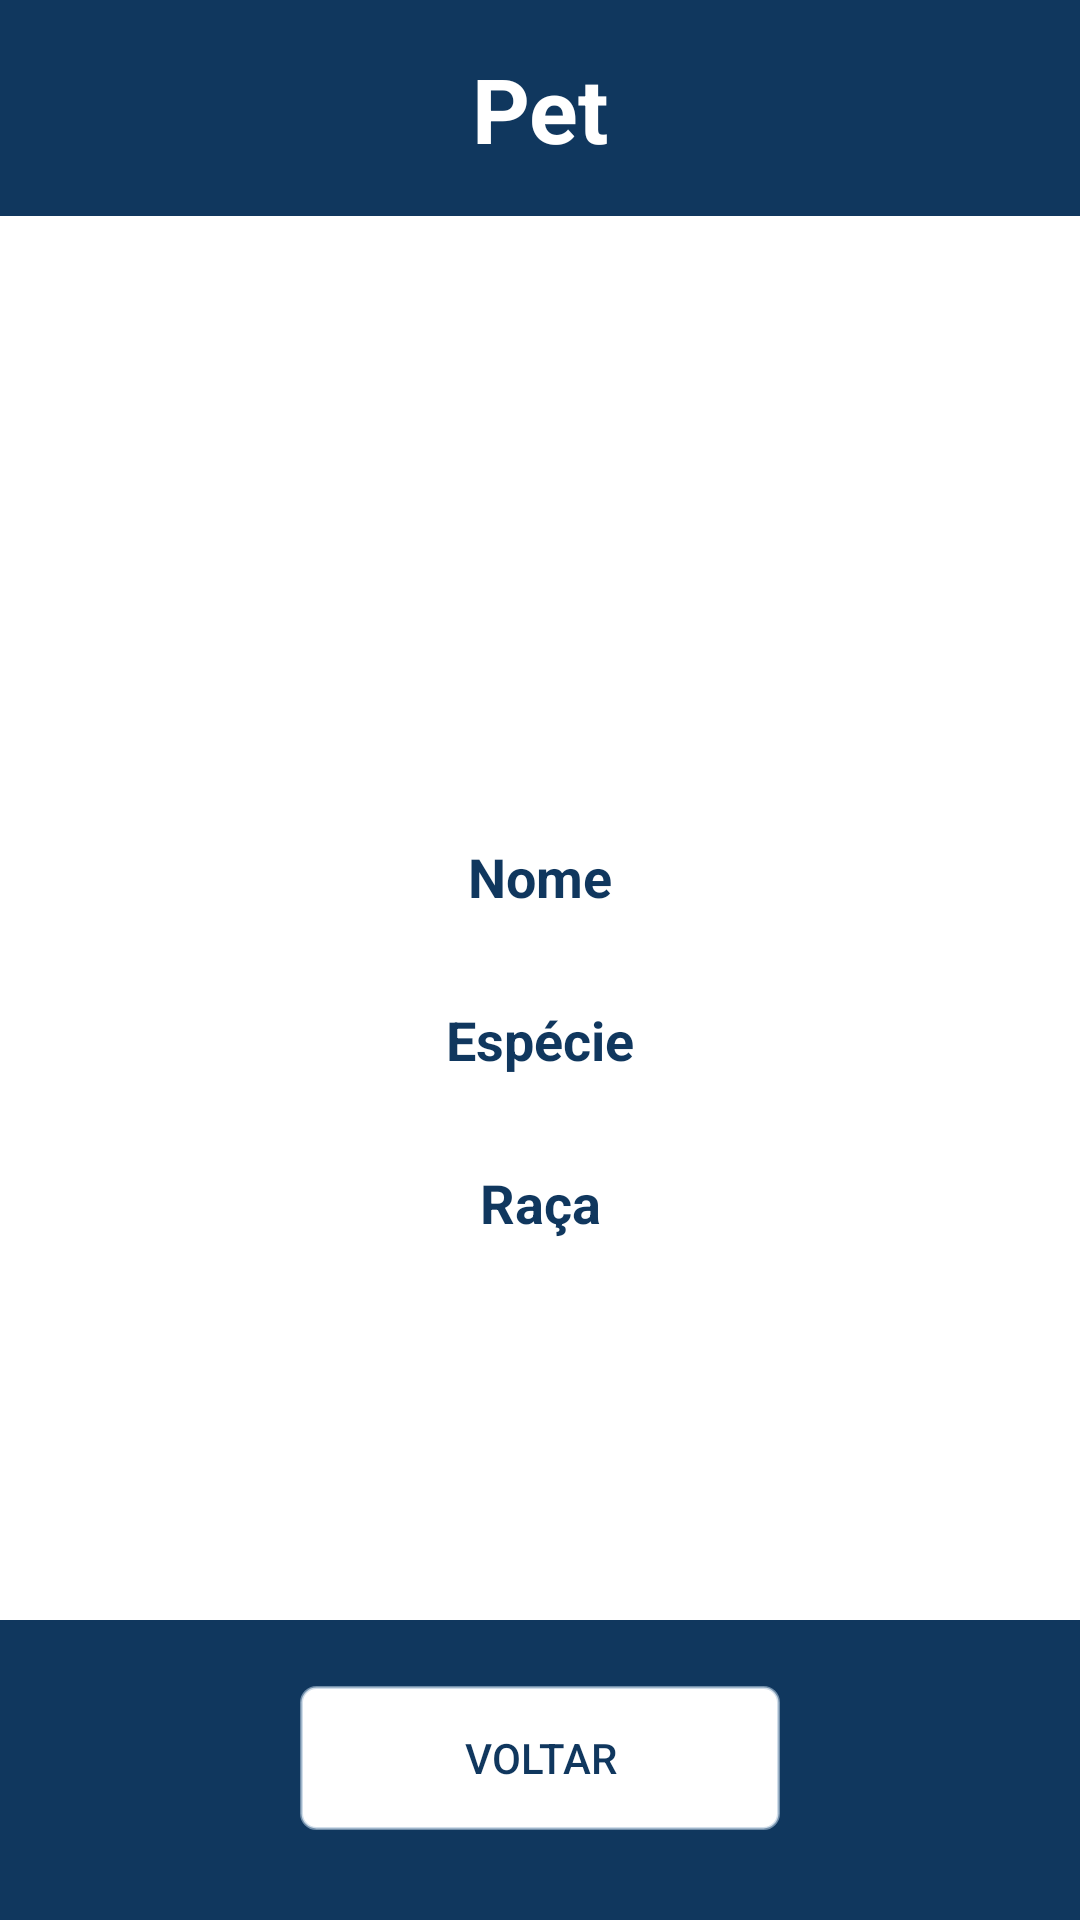

This screen was rendered from an Android layout file. Write that file and the resources it references.
<!-- AndroidManifest.xml: application theme AppTheme -->
<!-- res/layout/pet_show_activity.xml -->
<?xml version="1.0" encoding="utf-8"?>
<androidx.constraintlayout.widget.ConstraintLayout xmlns:android="http://schemas.android.com/apk/res/android"
    xmlns:app="http://schemas.android.com/apk/res-auto"
    xmlns:tools="http://schemas.android.com/tools"
    android:layout_width="match_parent"
    android:layout_height="match_parent"
    android:background="@color/colorPrimary"
    tools:context=".activities.pets.PetShowActivity">

    <TextView
        android:id="@+id/textHeader"
        android:layout_width="match_parent"
        android:layout_height="wrap_content"
        android:layout_marginStart="24dp"
        android:layout_marginLeft="24dp"
        android:layout_marginTop="16dp"
        android:layout_marginEnd="24dp"
        android:layout_marginRight="24dp"
        android:layout_marginBottom="15dp"
        android:gravity="center|center_horizontal|center_vertical"
        android:text="@string/pet"
        android:textColor="@color/colorSecondary"
        android:textSize="30sp"
        android:textStyle="bold"
        app:layout_constraintBottom_toTopOf="@+id/scrollView"
        app:layout_constraintEnd_toEndOf="parent"
        app:layout_constraintHorizontal_bias="0.0"
        app:layout_constraintStart_toStartOf="parent"
        app:layout_constraintTop_toTopOf="parent"
        app:layout_constraintVertical_bias="0.0" />
    
    <ScrollView
        android:id="@+id/scrollView"
        android:layout_width="match_parent"
        android:layout_height="match_parent"
        android:layout_marginTop="72dp"
        android:layout_marginBottom="100dp"
        android:background="@color/colorSecondary"
        app:layout_constraintBottom_toBottomOf="parent"
        app:layout_constraintEnd_toEndOf="parent"
        app:layout_constraintHorizontal_bias="0.0"
        app:layout_constraintStart_toStartOf="parent"
        app:layout_constraintTop_toTopOf="parent"
        app:layout_constraintVertical_bias="1.0">

        <androidx.constraintlayout.widget.ConstraintLayout
            android:layout_width="match_parent"
            android:layout_height="wrap_content">

            <ImageView
                android:id="@+id/imagePetIcon"
                android:layout_width="160dp"
                android:layout_height="160dp"
                android:layout_gravity="center_horizontal|center_vertical"
                android:layout_marginTop="24dp"
                android:orientation="vertical"
                app:layout_constraintBottom_toTopOf="@+id/linearLayout"
                app:layout_constraintEnd_toEndOf="parent"
                app:layout_constraintStart_toStartOf="parent"
                app:layout_constraintTop_toTopOf="parent"
                app:srcCompat="@drawable/pet_avatar" />

            <LinearLayout
                android:id="@+id/linearLayout"
                android:layout_width="match_parent"
                android:layout_height="wrap_content"
                android:layout_marginStart="24dp"
                android:layout_marginLeft="24dp"
                android:layout_marginTop="24dp"
                android:layout_marginEnd="24dp"
                android:layout_marginRight="24dp"
                android:layout_marginBottom="32dp"
                android:gravity="center"
                android:orientation="vertical"
                app:layout_constraintBottom_toBottomOf="parent"
                app:layout_constraintEnd_toEndOf="parent"
                app:layout_constraintStart_toStartOf="parent"
                app:layout_constraintTop_toBottomOf="@+id/imagePetIcon">

                <TextView
                    android:id="@+id/textName"
                    android:layout_width="match_parent"
                    android:layout_height="wrap_content"
                    android:gravity="center"
                    android:text="@string/name"
                    android:textColor="@color/colorPrimary"
                    android:textSize="18sp"
                    android:textStyle="bold" />

                <TextView
                    android:id="@+id/textShowName"
                    android:layout_width="match_parent"
                    android:layout_height="30dp"
                    android:gravity="center"
                    android:textColor="@color/colorTextSecondaryDarker" />

                <TextView
                    android:id="@+id/textSpecies"
                    android:layout_width="match_parent"
                    android:layout_height="wrap_content"
                    android:gravity="center"
                    android:text="@string/species"
                    android:textColor="@color/colorPrimary"
                    android:textSize="18sp"
                    android:textStyle="bold" />

                <TextView
                    android:id="@+id/textShowSpecies"
                    android:layout_width="match_parent"
                    android:layout_height="30dp"
                    android:gravity="center"
                    android:textColor="@color/colorTextSecondaryDarker" />

                <TextView
                    android:id="@+id/textBreed"
                    android:layout_width="match_parent"
                    android:layout_height="wrap_content"
                    android:gravity="center"
                    android:text="@string/breed"
                    android:textColor="@color/colorPrimary"
                    android:textSize="18sp"
                    android:textStyle="bold" />

                <TextView
                    android:id="@+id/textShowBreed"
                    android:layout_width="match_parent"
                    android:layout_height="30dp"
                    android:gravity="center"
                    android:textColor="@color/colorTextSecondaryDarker" />

            </LinearLayout>

        </androidx.constraintlayout.widget.ConstraintLayout>
    </ScrollView>

    <Button
        android:id="@+id/buttonSalvar"
        android:layout_width="0dp"
        android:layout_height="wrap_content"
        android:layout_marginStart="100dp"
        android:layout_marginLeft="100dp"
        android:layout_marginTop="24dp"
        android:layout_marginEnd="100dp"
        android:layout_marginRight="100dp"
        android:layout_marginBottom="32dp"
        android:background="@drawable/button_rounded_border_secondary"
        android:gravity="center"
        android:onClick="back"
        android:text="@string/back"
        android:textColor="@color/colorPrimary"
        app:layout_constraintBottom_toBottomOf="parent"
        app:layout_constraintEnd_toEndOf="parent"
        app:layout_constraintStart_toStartOf="parent"
        app:layout_constraintTop_toBottomOf="@+id/scrollView" />

</androidx.constraintlayout.widget.ConstraintLayout>
<!-- resources referenced by this layout -->
<resources>
  <color name="colorPrimary">#10375e</color>
  <color name="colorSecondary">#FFFFFF</color>
  <color name="colorTextSecondaryDarker">#A2A2A2</color>
  <!-- drawable button_rounded_border_secondary (drawable) -->
  <?xml version="1.0" encoding="utf-8"?>
  <shape xmlns:android="http://schemas.android.com/apk/res/android">
  
      
      <solid android:color="@color/colorSecondary" />
  
      
      <stroke
          android:width="1dp"
          android:color="@color/colorTextSecondary" />
  
      
      <corners android:radius="5dp" />
  </shape>
  <string name="back">Voltar</string>
  <string name="breed">Raça</string>
  <string name="name">Nome</string>
  <string name="pet">Pet</string>
  <string name="species">Espécie</string>
  <style name="AppTheme" parent="Theme.AppCompat.NoActionBar">
          
          <item name="colorPrimary">@color/colorSecondary</item>
          <item name="colorPrimaryDark">@color/colorPrimary</item>
          <item name="colorAccent">@color/colorAccent</item>
      </style>
  <color name="colorTextSecondary">#99B2C9DC</color>
  <color name="colorAccent">#E66D47</color>
</resources>
